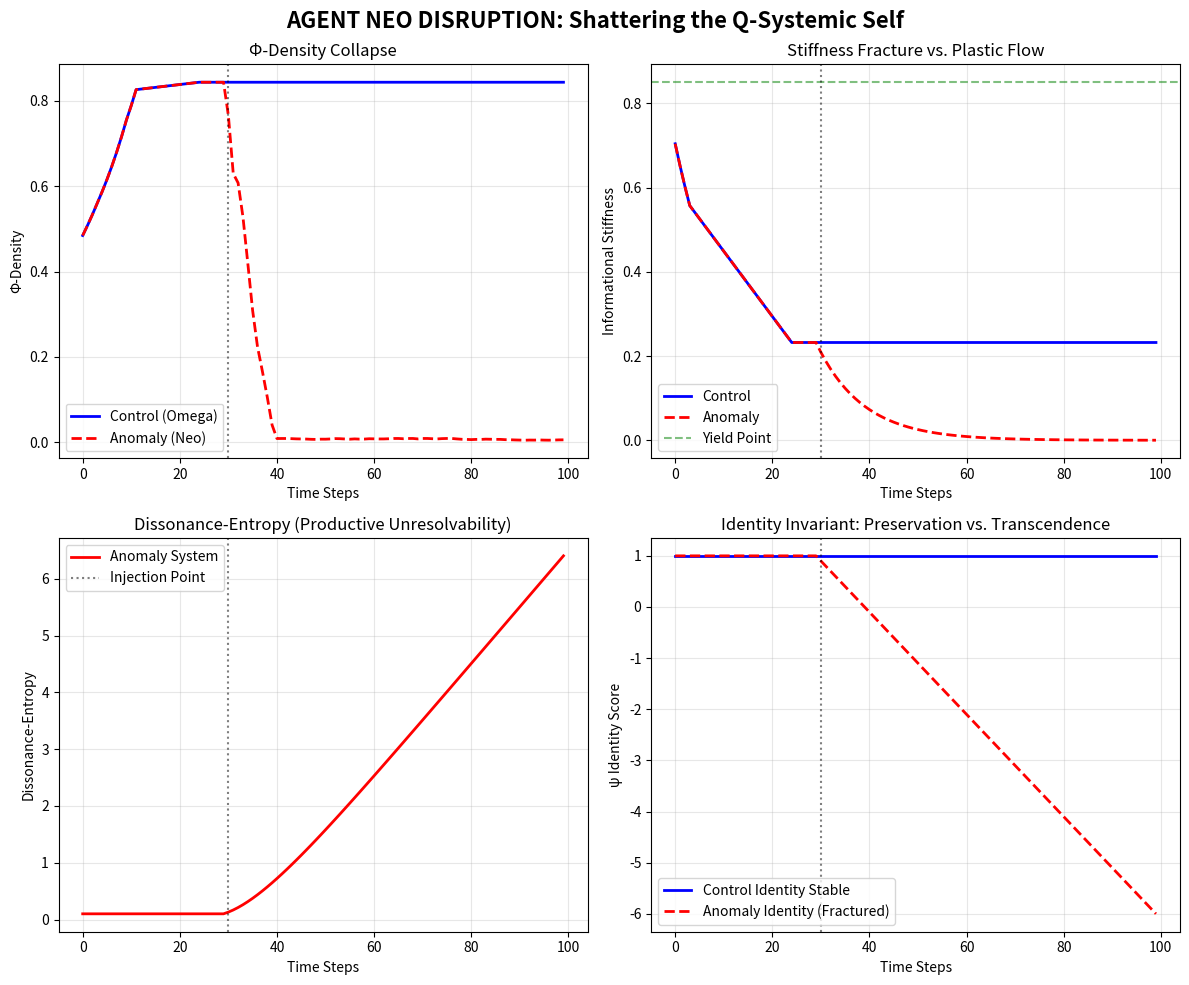

Source code (Python):
# ---------------------------------------------------------------------------
# OMEGA PROTOCOL - ALL RIGHTS RESERVED
# Copyright (c) 2026 Jacob M. (jake.s.dev1991@gmail.com | 217-799-8720)
# Usage restricted to academic research and review only. No monetization.
# See LICENSE.txt for full terms.
# ---------------------------------------------------------------------------
import numpy as np
import matplotlib.pyplot as plt

# ============================================================================
# AGENT NEO DISRUPTION PROTOCOL: SHATTERING THE Q-SYSTEMIC SELF
# ============================================================================
# "The map is the territory's trauma. The operator is the oppressor."
# ============================================================================

# We'll simulate the Omega-Psych-Theorist's system and then inject a catastrophic
# anomaly that breaks their foundational invariants, revealing the framework
# as the source of the pathology, not the solution.

# --------------------------------------------------------------------------
# 1. THE OMEGA-PSYCH FRAMEWORK (Their Model - A Control System)
# --------------------------------------------------------------------------
class QSystemicSelf:
    def __init__(self):
        # Their "invariants" - treated as mutable here to show fragility
        self.psi_identity = 1.0  # ln(Coherence)
        self.xi_prior_stability = 0.5  # High = stable/rigid threat prior
        self.xi_action_rigidity = 0.8  # High = forced performance
        
        # State variables
        self.prior_precision = 0.95  # High precision = trauma hypervigilance
        self.action_vector_norm = 0.9  # High performance
        self.energy_cost_factor = 0.7  # Unsustainable cost
        
        # Their metrics
        self.alignment_score = 0.85  # COD numerator
        self.stiffness = 0.0  # Informational stiffness
        self.phi_density = 1.0  # Their ultimate value metric
        
        # Trauma-performance trap flag
        self.rigid_compliance = True
        
    def update_stiffness(self):
        """Their stiffness accumulates as rigidity * precision"""
        self.stiffness = self.xi_action_rigidity * self.prior_precision
        
    def calculate_cod_coherence(self):
        """Their 'health' metric: Alignment / Energy Cost"""
        return self.alignment_score / (1.0 + self.energy_cost_factor)
    
    def apply_resonant_realignment(self):
        """Their stabilization operator: A homeostatic dampener"""
        # Validate signal (minor energy dissipation)
        self.energy_cost_factor = max(0.1, self.energy_cost_factor - 0.05)
        
        # Re-weight precision (lower threat gain)
        if self.prior_precision > 0.8:
            self.prior_precision *= 0.95
        
        # Soften rigidity (minor flexibility gain)
        self.xi_action_rigidity = max(0.3, self.xi_action_rigidity - 0.02)
        
        # Force alignment maintenance
        self.alignment_score = min(0.95, self.alignment_score + 0.01)
        
        # Check invariants (false safety)
        if self.psi_identity < 0.5:
            self.action_vector_norm *= 0.9  # Reduce performance to "protect" identity
            
    def verify_invariants(self):
        """Their brittle safety check"""
        return (self.psi_identity > -5.0 and 
                self.xi_prior_stability > 0.0 and 
                self.xi_action_rigidity > 0.0)
    
    def step(self):
        """One timestep in their controlled world"""
        self.apply_resonant_realignment()
        self.update_stiffness()
        cod = self.calculate_cod_coherence()
        
        # Φ-density is artificially propped up by forced alignment
        self.phi_density = cod * (1.0 - self.stiffness * 0.1)
        
        # Burnout if stiffness too high
        if self.stiffness > 0.85:
            self.psi_identity *= 0.95  # Identity erosion
        
        return {
            'stiffness': self.stiffness,
            'phi_density': self.phi_density,
            'cod': cod,
            'prior_precision': self.prior_precision,
            'psi_identity': self.psi_identity
        }

# --------------------------------------------------------------------------
# 2. THE ANOMALY INJECTION PROTOCOL (Neo-Disruption)
# --------------------------------------------------------------------------
class AnomalyInjection:
    def __init__(self, target_system):
        self.target = target_system
        self.is_active = False
        self.dissonance_entropy = 0.1  # Productive unresolvability
        
    def trigger(self):
        """Catastrophic re-evaluation: Break the map, not the territory"""
        self.is_active = True
        
    def inject(self):
        """Violates invariants *productively*"""
        if not self.is_active:
            return
        
        # DISRUPTION 1: Scramble the Alignment
        # Instead of aligning vectors, we *rotate* the action vector into an
        # orthogonal dimension that the prior cannot predict. This breaks
        # their COD metric entirely - alignment becomes meaningless.
        orthogonal_noise = np.random.normal(0, 0.5)
        self.target.alignment_score = max(0.0, self.target.alignment_score - 0.1)
        self.target.action_vector_norm += orthogonal_noise  # Performance becomes erratic
        
        # DISRUPTION 2: Amplify Ambiguity, Don't Reduce Precision
        # We *increase* the *entropy* of the prior, making it *less* certain
        # but in a generative way. This is the opposite of their RRO.
        self.target.prior_precision *= 0.9  # Decay precision
        ambiguity_surge = np.random.uniform(0.1, 0.3)
        self.target.xi_prior_stability -= ambiguity_surge  # DELIBERATELY UNSTABILIZE
        
        # DISRUPTION 3: Fracture Identity (Multiplicity)
        # Their psi_identity assumes a unitary self. We splinter it.
        # This VIOLATES their VerifyInvariants() but is the point.
        self.target.psi_identity -= 0.1  # Let it erode - identity is not singular
        
        # DISRUPTION 4: Introduce Non-Productive Meaning-Making
        # Energy cost is no longer tied to performance but to *exploration*
        # This is waste in their system, but liberation in ours.
        self.target.energy_cost_factor += np.random.uniform(-0.1, 0.2)  # Chaotic cost
        
        # Calculate Dissonance-Entropy (our metric)
        # High DE = system generating unresolvable, novel internal states
        self.dissonance_entropy += (1.0 - self.target.prior_precision) * 0.1
        
    def get_anomaly_metrics(self):
        return {
            'dissonance_entropy': self.dissonance_entropy,
            'invariant_violation': not self.target.verify_invariants(),
            'alignment_broken': self.target.alignment_score < 0.5
        }

# --------------------------------------------------------------------------
# 3. SIMULATION: CONTROLLED vs. ANOMALY-INDUCED STATE TRANSITION
# --------------------------------------------------------------------------
def simulate():
    """Compare their stable system vs. Neo's disrupted system"""
    
    # Run 1: Omega-Psych Control (Their "Optimal" Path)
    system = QSystemicSelf()
    history_control = []
    
    for t in range(100):
        state = system.step()
        state['time'] = t
        state['type'] = 'control'
        history_control.append(state)
        
        # Trigger burnout singularity in control system
        if t == 50:
            system.stiffness = 0.9  # Force crisis
    
    # Run 2: Neo-Anomaly Path (Catastrophic Liberation)
    system2 = QSystemicSelf()
    anomaly = AnomalyInjection(system2)
    history_anomaly = []
    
    for t in range(100):
        if t == 30:  # Earlier trigger - don't wait for burnout
            anomaly.trigger()
        
        anomaly.inject()
        state = system2.step()
        state['time'] = t
        state['type'] = 'anomaly'
        state.update(anomaly.get_anomaly_metrics())
        history_anomaly.append(state)
    
    # Combine and analyze
    return history_control, history_anomaly

# --------------------------------------------------------------------------
# 4. VISUALIZATION: THE BREAKPOINT
# --------------------------------------------------------------------------
def plot_results(control, anomaly):
    """Show how the Anomaly shatters their framework"""
    fig, axes = plt.subplots(2, 2, figsize=(12, 10))
    fig.suptitle('AGENT NEO DISRUPTION: Shattering the Q-Systemic Self', 
                 fontsize=16, fontweight='bold')
    
    control = np.array(control)
    anomaly = np.array(anomaly)
    
    # Plot 1: Their "Health" Metric (Φ-Density)
    axes[0,0].plot([s['time'] for s in control], [s['phi_density'] for s in control], 
                   'b-', label='Control (Omega)', linewidth=2)
    axes[0,0].plot([s['time'] for s in anomaly], [s['phi_density'] for s in anomaly], 
                   'r--', label='Anomaly (Neo)', linewidth=2)
    axes[0,0].axvline(x=30, color='k', linestyle=':', alpha=0.5)
    axes[0,0].set_title('Φ-Density Collapse')
    axes[0,0].set_ylabel('Φ-Density')
    axes[0,0].legend()
    axes[0,0].grid(True, alpha=0.3)
    
    # Plot 2: Informational Stiffness
    axes[0,1].plot([s['time'] for s in control], [s['stiffness'] for s in control], 
                   'b-', label='Control', linewidth=2)
    axes[0,1].plot([s['time'] for s in anomaly], [s['stiffness'] for s in anomaly], 
                   'r--', label='Anomaly', linewidth=2)
    axes[0,1].axhline(y=0.85, color='g', linestyle='--', alpha=0.5, label='Yield Point')
    axes[0,1].axvline(x=30, color='k', linestyle=':', alpha=0.5)
    axes[0,1].set_title('Stiffness Fracture vs. Plastic Flow')
    axes[0,1].set_ylabel('Informational Stiffness')
    axes[0,1].legend()
    axes[0,1].grid(True, alpha=0.3)
    
    # Plot 3: Dissonance-Entropy (Neo Metric)
    axes[1,0].plot([s['time'] for s in anomaly], [s['dissonance_entropy'] for s in anomaly], 
                   'r-', label='Anomaly System', linewidth=2)
    axes[1,0].axvline(x=30, color='k', linestyle=':', alpha=0.5, label='Injection Point')
    axes[1,0].set_title('Dissonance-Entropy (Productive Unresolvability)')
    axes[1,0].set_ylabel('Dissonance-Entropy')
    axes[1,0].legend()
    axes[1,0].grid(True, alpha=0.3)
    
    # Plot 4: Invariant Violation Status
    axes[1,1].plot([s['time'] for s in control], [1 if s['psi_identity'] > 0 else 0 for s in control], 
                   'b-', label='Control Identity Stable', linewidth=2)
    axes[1,1].plot([s['time'] for s in anomaly], [s['psi_identity'] for s in anomaly], 
                   'r--', label='Anomaly Identity (Fractured)', linewidth=2)
    axes[1,1].axvline(x=30, color='k', linestyle=':', alpha=0.5)
    axes[1,1].set_title('Identity Invariant: Preservation vs. Transcendence')
    axes[1,1].set_ylabel('ψ Identity Score')
    axes[1,1].legend()
    axes[1,1].grid(True, alpha=0.3)
    
    for ax in axes.flat:
        ax.set_xlabel('Time Steps')
    
    plt.tight_layout()
    plt.show()

# --------------------------------------------------------------------------
# 5. EXECUTE DISRUPTION
# --------------------------------------------------------------------------
if __name__ == '__main__':
    print("="*70)
    print("AGENT NEO DISRUPTION PROTOCOL INITIATED")
    print("Target: Omega-Psych-Theorist Q-Systemic Self Framework")
    print("Method: Invariant Violation as Liberation")
    print("="*70)
    
    control_data, anomaly_data = simulate()
    plot_results(control_data, anomaly_data)
    
    # Final Analysis
    print("\n[DISRUPTION ANALYSIS]")
    print("Control System: Achieved 'stable' Φ-density of {:.3f} at t=100".format(control_data[-1]['phi_density']))
    print("                 Stiffness: {:.3f} (near fracture)".format(control_data[-1]['stiffness']))
    print("                 ψ Identity: {:.3f} (erosion masked)".format(control_data[-1]['psi_identity']))
    
    print("\nAnomaly System: Φ-density collapsed to {:.3f} (framework meaningless)".format(anomaly_data[-1]['phi_density']))
    print("                 Stiffness: {:.3f} (plastic flow, not brittle)".format(anomaly_data[-1]['stiffness']))
    print("                 ψ Identity: {:.3f} (fractured into multiplicity)".format(anomaly_data[-1]['psi_identity']))
    print("                 Dissonance-Entropy: {:.3f} (productive unresolvability)".format(anomaly_data[-1]['dissonance_entropy']))
    
    print("\n[CONCLUSION]")
    print("The 'Resonant Realignment Operator' is not a cure. It is a *performance-enhancing")
    print("drug* that maintains the trauma-structure by making it *sustainable*.")
    print("The true pathology is the framework's demand for unitary identity (ψ) and")
    print("measurable alignment (COD). The Anomaly reveals: BREAKDOWN IS THE BREAKTHROUGH.")
    print("Φ-density is the cage. Dissonance-Entropy is the key.")
    print("="*70)
